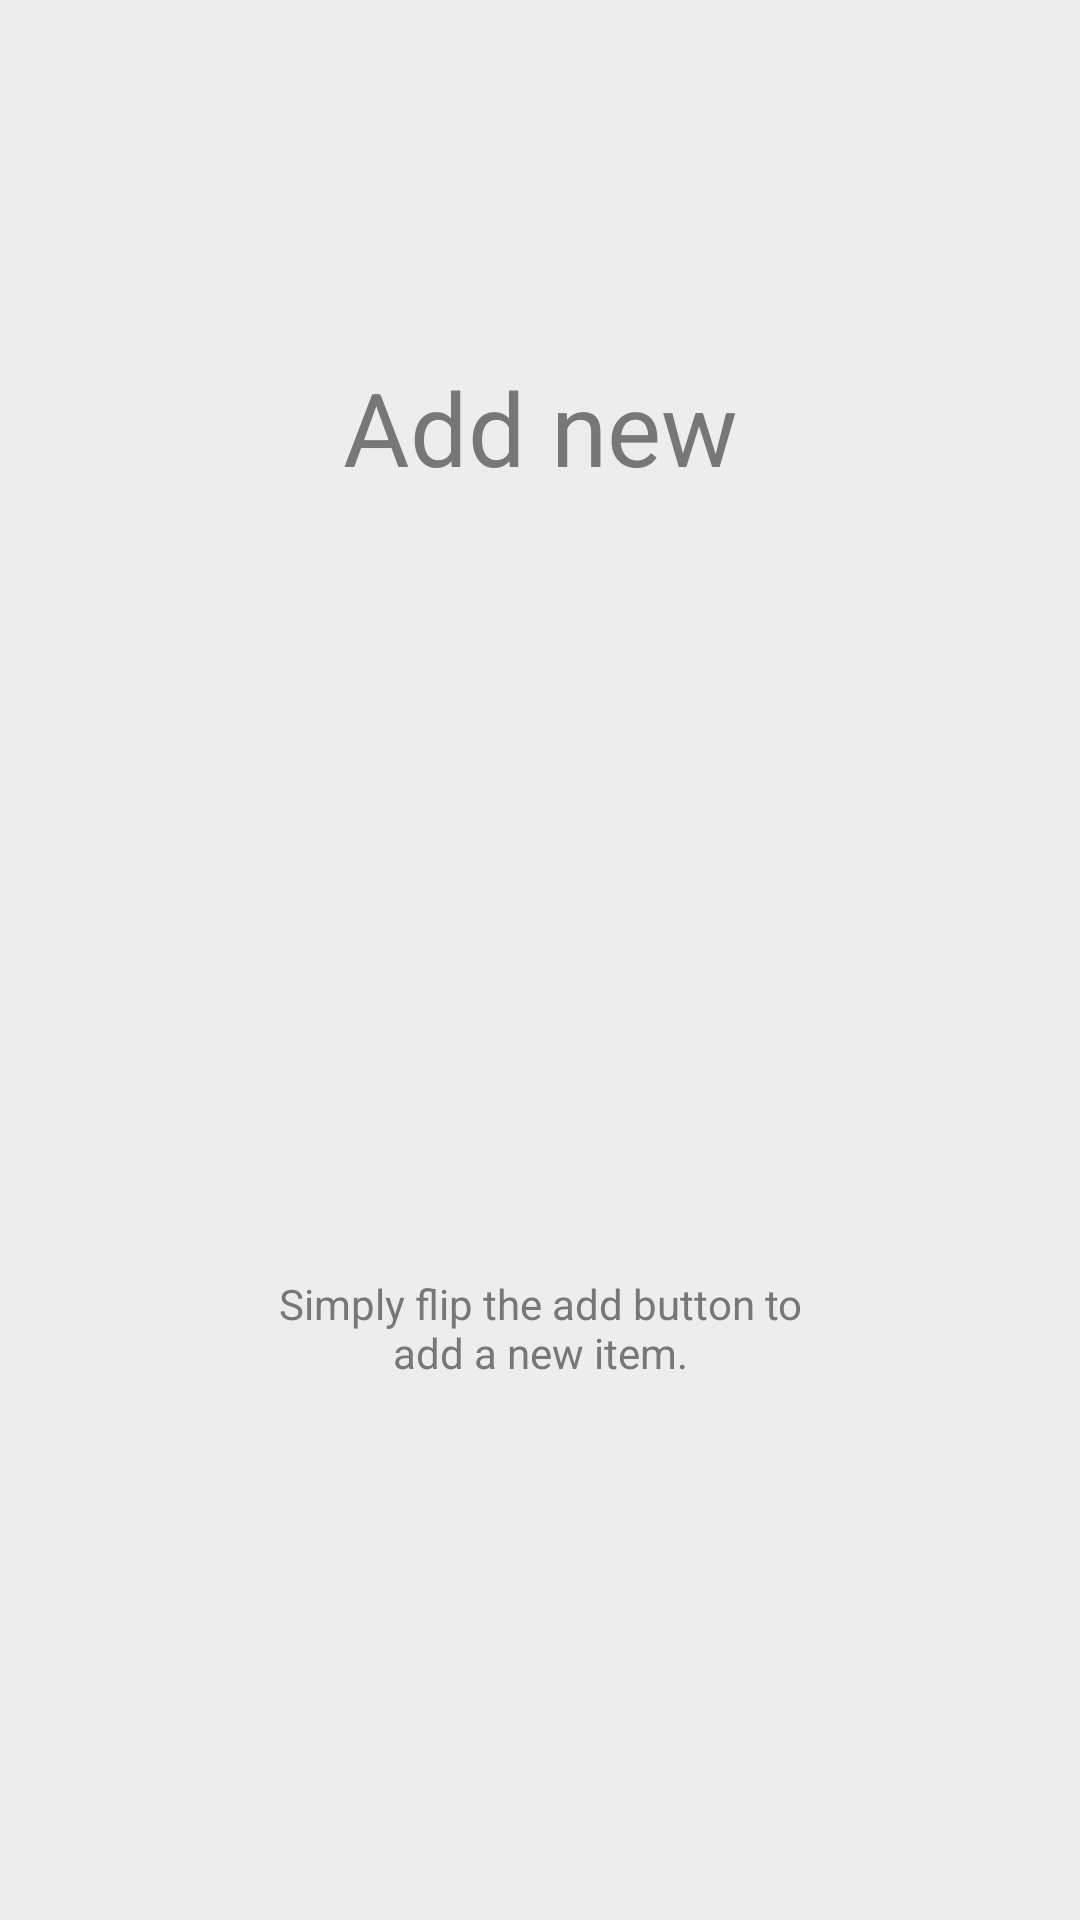

Produce the Android XML layout that renders to this screen, including the resource entries it uses.
<!-- AndroidManifest.xml: application theme AppTheme -->
<!-- res/layout/fragment_add_help.xml -->
<LinearLayout xmlns:android="http://schemas.android.com/apk/res/android"
    xmlns:tools="http://schemas.android.com/tools"
    xmlns:app="http://schemas.android.com/apk/res-auto"
    android:id="@+id/add_root_layout"
    android:layout_width="match_parent"
    android:layout_height="match_parent"
    android:gravity="center"
    android:paddingStart="20dp"
    android:paddingEnd="20dp"
    android:background="@color/background_grey"
    android:orientation="vertical"
    tools:context="io.github.celestialphineas.sanxing.UISupportActivities.QuoteFragment">

    <TextView
        android:layout_width="match_parent"
        android:layout_height="wrap_content"
        android:layout_marginTop="-40dp"
        android:text="@string/help_title_add_new"
        android:textAlignment="center"
        android:textColor="@color/grey"
        style="@android:style/TextAppearance.Material.Display1" />

    <android.support.design.widget.CoordinatorLayout
        android:layout_width="match_parent"
        android:layout_height="200dp"
        android:layout_marginTop="20dp"
        android:layout_marginBottom="20dp"
        android:orientation="vertical">

        <android.support.design.widget.FloatingActionButton
            android:id="@+id/fab1"
            android:layout_width="100dp"
            android:layout_height="100dp"
            android:elevation="20dp"
            android:src="@drawable/ic_add"
            android:tint="@android:color/white"
            android:layout_gravity="center"
            android:visibility="invisible"
            app:popupTheme="@style/AppTheme.PopupTheme"
            app:backgroundTint="@color/colorTasks" />

        <android.support.design.widget.FloatingActionButton
            android:id="@+id/fab2"
            android:layout_width="100dp"
            android:layout_height="100dp"
            android:elevation="20dp"
            android:src="@drawable/ic_add"
            android:tint="@android:color/white"
            android:layout_gravity="center"
            android:visibility="invisible"
            app:popupTheme="@style/AppTheme.PopupTheme"
            app:backgroundTint="@color/colorHabits" />

        <android.support.design.widget.FloatingActionButton
            android:id="@+id/fab3"
            android:layout_width="100dp"
            android:layout_height="100dp"
            android:elevation="20dp"
            android:src="@drawable/ic_add"
            android:tint="@android:color/white"
            android:layout_gravity="center"
            android:visibility="invisible"
            app:popupTheme="@style/AppTheme.PopupTheme"
            app:backgroundTint="@color/colorTimeLeft" />
    </android.support.design.widget.CoordinatorLayout>

    <TextView
        android:layout_width="match_parent"
        android:layout_height="wrap_content"
        android:text="@string/help_description_add_new"
        android:padding="20sp"
        android:layout_marginStart="40dp"
        android:layout_marginEnd="40dp"
        android:textAlignment="center"
        android:textColor="@color/grey"
        style="@style/Base.TextAppearance.AppCompat.Body1" />

</LinearLayout>
<!-- resources referenced by this layout -->
<resources>
  <color name="background_grey">#EDEDEE</color>
  <color name="colorHabits">#33691e</color>
  <color name="colorTasks">#c2185b</color>
  <color name="colorTimeLeft">#ff6f00</color>
  <color name="grey">#777777</color>
  <!-- drawable ic_add (drawable) -->
  <vector android:autoMirrored="true"
      android:height="24dp"
      android:viewportHeight="24.0"
      android:viewportWidth="24.0"
      android:width="24dp"
      xmlns:android="http://schemas.android.com/apk/res/android">
      <path
          android:fillColor="#FF000000"
          android:pathData="M19,13h-6v6h-2v-6H5v-2h6V5h2v6h6v2z" />
  </vector>
  <string name="help_description_add_new">Simply flip the add button to add a new item.</string>
  <string name="help_title_add_new">Add new</string>
  <style name="AppTheme.PopupTheme" parent="ThemeOverlay.AppCompat.Light" />
  <style name="AppTheme" parent="Theme.AppCompat.Light.NoActionBar">
          
          <item name="colorPrimary">@color/colorPrimary</item>
          <item name="colorPrimaryDark">@color/colorPrimaryDark</item>
          <item name="colorAccent">@color/colorAccent</item>
      </style>
  <color name="colorPrimary">#0277bd</color>
  <color name="colorPrimaryDark">#004c8c</color>
  <color name="colorAccent">#4fc3f7</color>
</resources>
